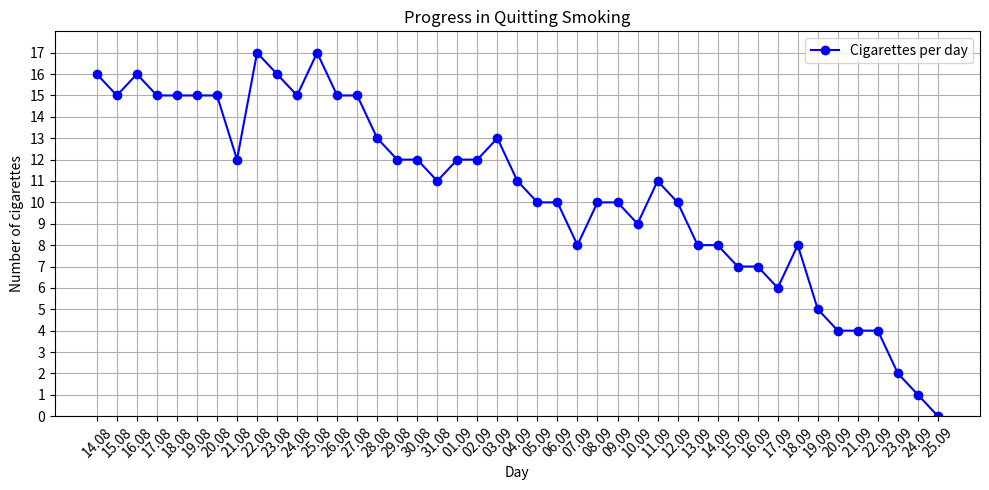

Reproduce this figure in Python.
import matplotlib.pyplot as plt
import numpy as np

# Ваши данные
data_prog = {
    '14.08': 16, '15.08': 15, '16.08': 16, '17.08': 15, '18.08': 15, '19.08': 15, '20.08': 15, '21.08': 12, '22.08': 17,
    '23.08': 16, '24.08': 15, '25.08': 17, '26.08': 15, '27.08': 15, '28.08': 13, '29.08': 12, '30.08': 12, '31.08': 11,
    '01.09': 12, '02.09': 12, '03.09': 13, '04.09': 11, '05.09': 10, '06.09': 10, '07.09': 8, '08.09': 10, '09.09': 10,
    '10.09': 9, '11.09': 11, '12.09': 10, '13.09': 8, '14.09': 8, '15.09': 7, '16.09': 7, '17.09': 6,
    '18.09': 8, '19.09': 5, '20.09': 4, '21.09': 4, '22.09':4,'23.09':2,'24.09':1,'25.09':0
}

# Преобразование словаря в списки для оси X и Y
days = list(data_prog.keys())
cigarettes = list(data_prog.values())

# Построение графика
plt.figure(figsize=(10, 5))
plt.plot(days, cigarettes, marker='o', linestyle='-', color='b', label='Cigarettes per day')

# Установка частых меток на оси Y, начиная с 0
plt.yticks(np.arange(0, max(cigarettes) + 1, 1))

# Установка лимитов по оси Y, чтобы она начиналась с 0
plt.ylim(0, max(cigarettes) + 1)

# Настройки графика
plt.xlabel('Day')
plt.ylabel('Number of cigarettes')
plt.title('Progress in Quitting Smoking')

# Сетка для обеих осей
plt.grid(True, which='both', axis='both')

plt.xticks(rotation=45)  # Поворот меток на оси X для удобства
plt.legend()

# Отображение графика
plt.tight_layout()  # Для корректного отображения всех элементов
plt.show()
